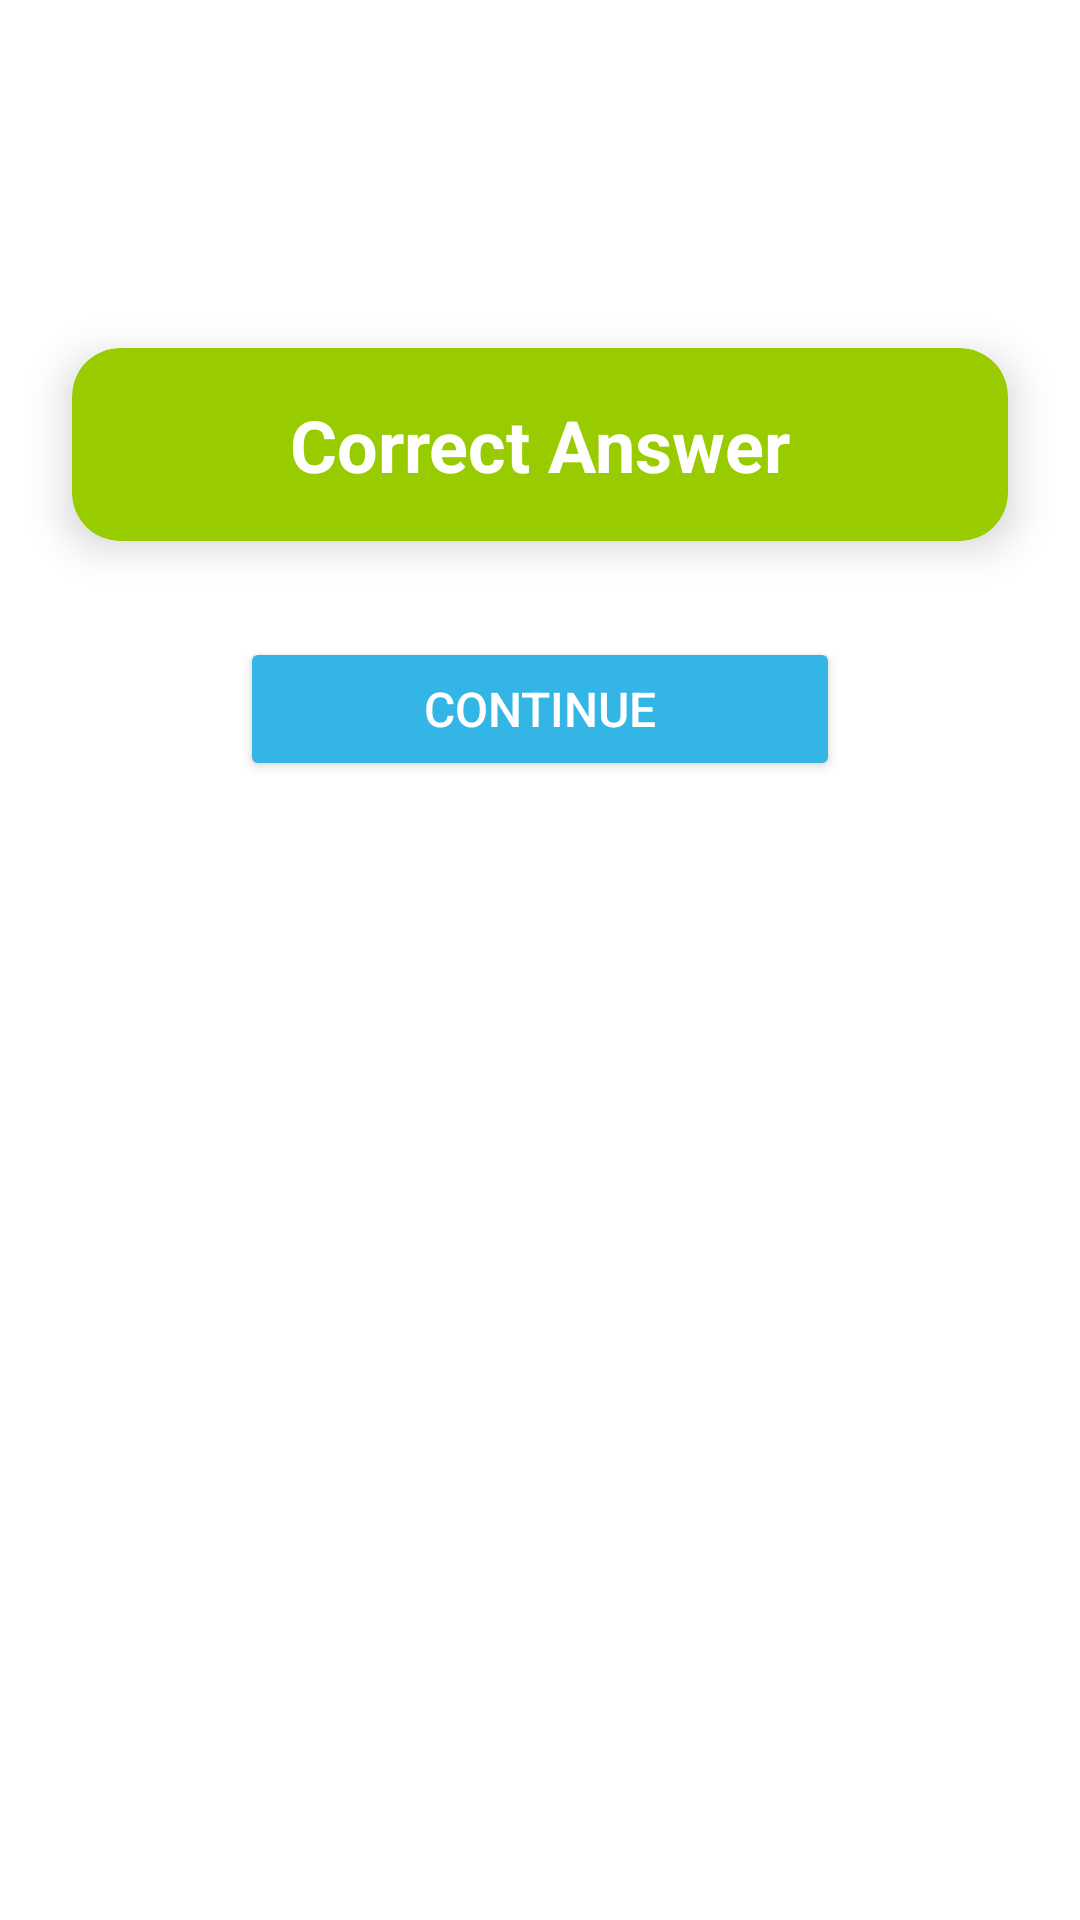

Produce the Android XML layout that renders to this screen, including the resource entries it uses.
<!-- AndroidManifest.xml: application theme Theme.Zadanie_szabados -->
<!-- res/layout/activity_answer.xml -->
<?xml version="1.0" encoding="utf-8"?>
<androidx.constraintlayout.widget.ConstraintLayout xmlns:android="http://schemas.android.com/apk/res/android"
    xmlns:app="http://schemas.android.com/apk/res-auto"
    xmlns:tools="http://schemas.android.com/tools"
    android:layout_width="match_parent"
    android:layout_height="match_parent"
    android:background="@android:color/white"
    tools:context=".AnswerActivity">

    
    <View
        android:id="@+id/top_decorator"
        android:layout_width="match_parent"
        android:layout_height="100dp"
        android:backgroundTint="@android:color/holo_blue_light"
        app:layout_constraintTop_toTopOf="parent"
        app:layout_constraintStart_toStartOf="parent"
        app:layout_constraintEnd_toEndOf="parent" />

    
    <androidx.cardview.widget.CardView
        android:id="@+id/card_correct_answer"
        android:layout_width="0dp"
        android:layout_height="wrap_content"
        android:layout_marginHorizontal="24dp"
        android:layout_marginTop="16dp"
        android:backgroundTint="@android:color/holo_green_light"
        app:cardCornerRadius="16dp"
        app:cardElevation="8dp"
        app:layout_constraintTop_toBottomOf="@id/top_decorator"
        app:layout_constraintStart_toStartOf="parent"
        app:layout_constraintEnd_toEndOf="parent">

        <TextView
            android:id="@+id/textView_correct_answer"
            android:layout_width="match_parent"
            android:layout_height="wrap_content"
            android:padding="16dp"
            android:text="Correct Answer"
            android:textColor="@android:color/white"
            android:textSize="24sp"
            android:textStyle="bold"
            android:gravity="center" />
    </androidx.cardview.widget.CardView>

    
    <Button
        android:id="@+id/button_continue"
        android:layout_width="200dp"
        android:layout_height="wrap_content"
        android:layout_marginTop="32dp"
        android:backgroundTint="@android:color/holo_blue_light"
        android:paddingVertical="12dp"
        android:text="Continue"
        android:textColor="@android:color/white"
        android:textSize="16sp"
        app:layout_constraintTop_toBottomOf="@id/card_correct_answer"
        app:layout_constraintStart_toStartOf="parent"
        app:layout_constraintEnd_toEndOf="parent" />

    
    <View
        android:id="@+id/bottom_decorator"
        android:layout_width="match_parent"
        android:layout_height="100dp"
        android:backgroundTint="@android:color/holo_green_light"
        app:layout_constraintBottom_toBottomOf="parent"
        app:layout_constraintStart_toStartOf="parent"
        app:layout_constraintEnd_toEndOf="parent" />

</androidx.constraintlayout.widget.ConstraintLayout>
<!-- resources referenced by this layout -->
<resources>
  <style name="Theme.Zadanie_szabados" parent="Base.Theme.Zadanie_szabados" />
  <style name="Base.Theme.Zadanie_szabados" parent="Theme.Material3.DayNight.NoActionBar">
          
          
      </style>
</resources>
